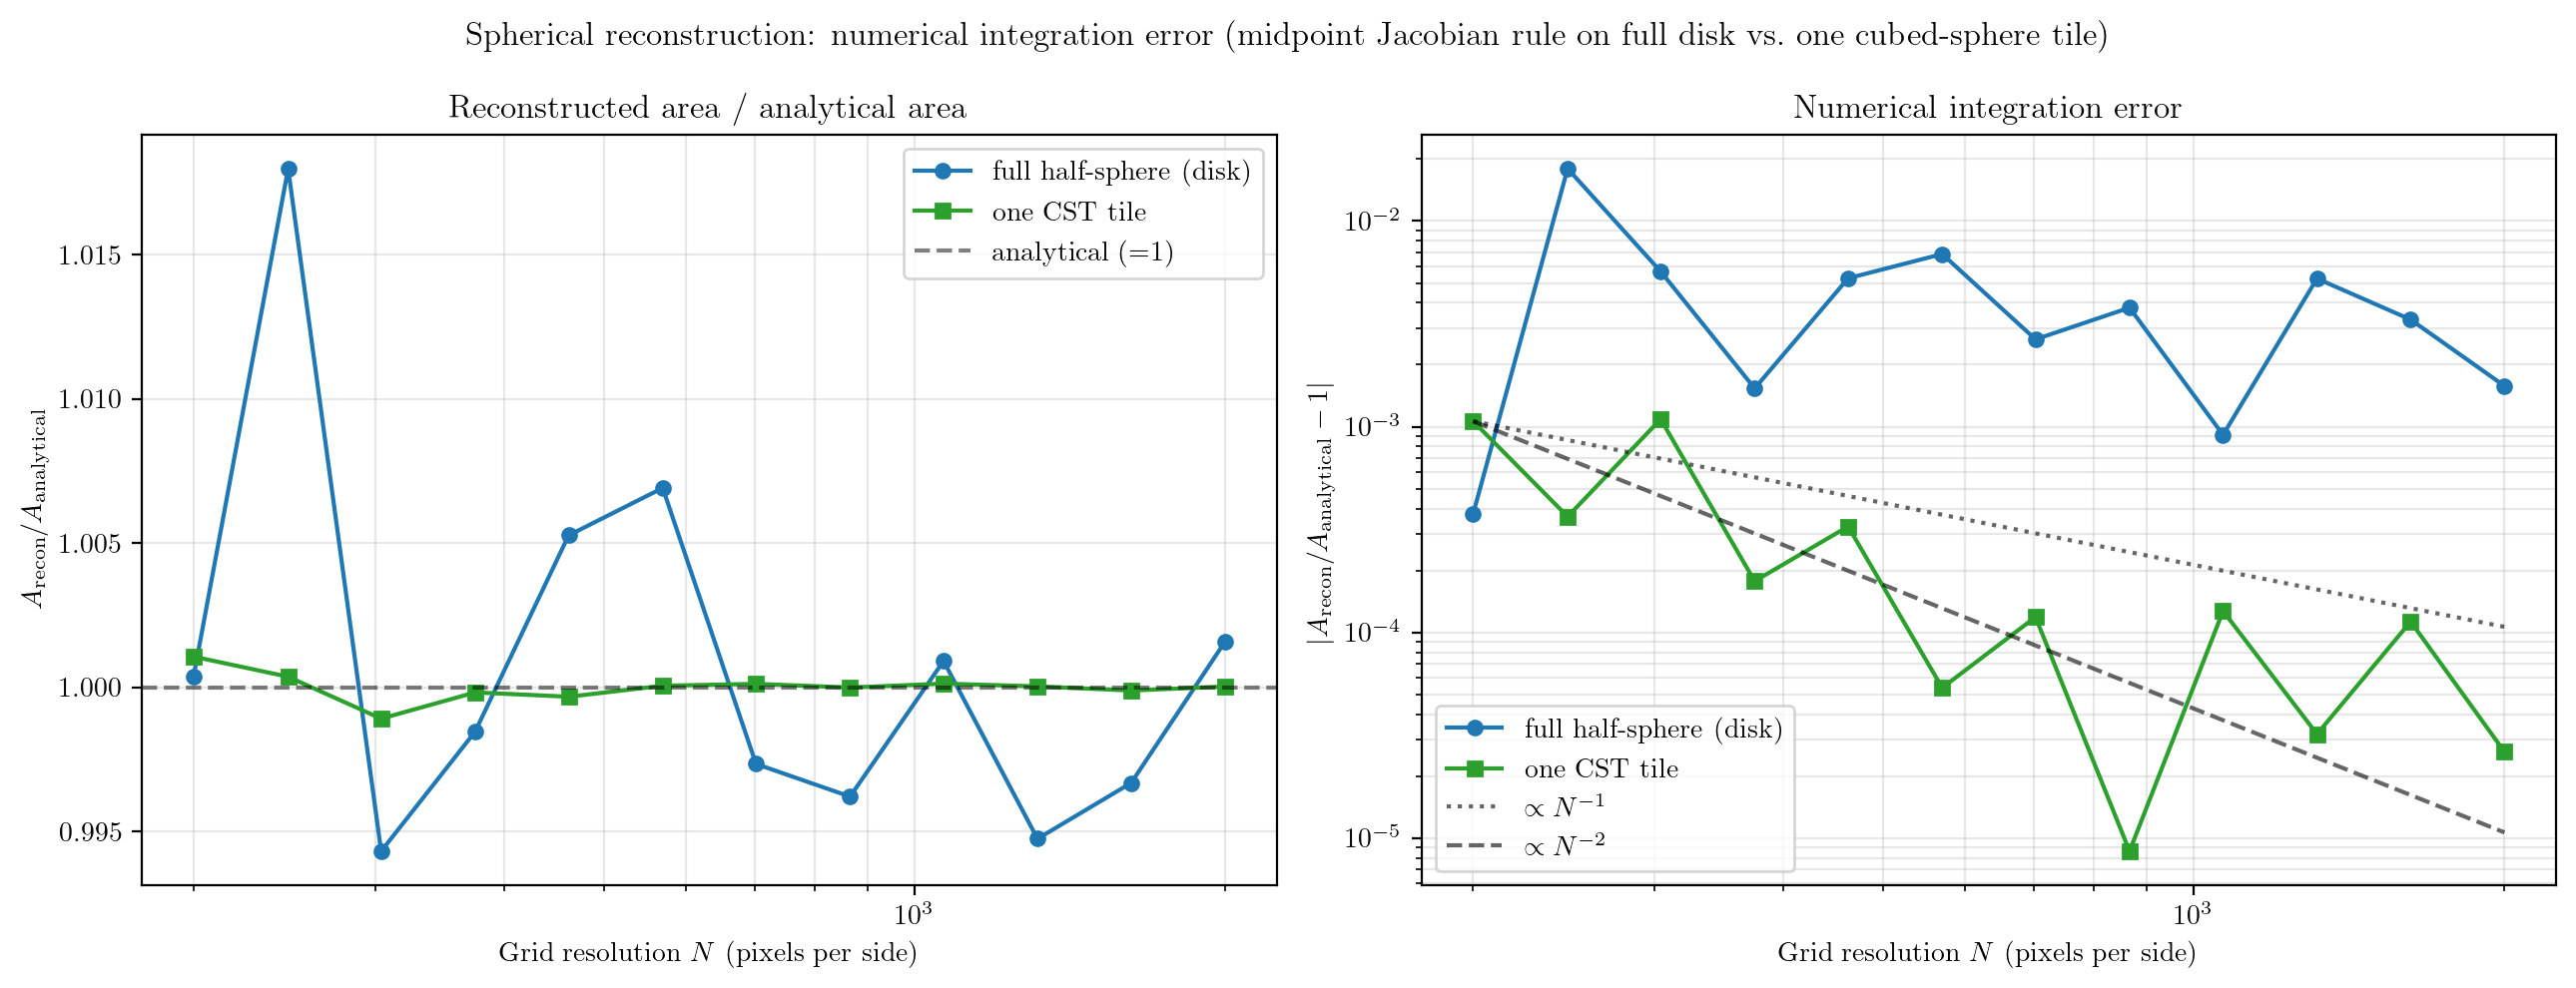

Source data for this figure (header and first rows):
N, A_full_recon, A_full_ratio, A_full_relerr, A_tile_recon, A_tile_ratio, A_tile_relerr
2.000000000000000000e+02, 6.285551247841201672e+00, 1.000376551151358262e+00, 3.765511513582620040e-04, 2.096621019409917519e+00, 1.001062797088371203e+00, 1.062797088371203458e-03
2.470000000000000000e+02, 6.396174409224561153e+00, 1.017982774105972377e+00, 1.798277410597237669e-02, 2.095160007182910622e+00, 1.000365215134833674e+00, 3.652151348336740710e-04
3.040000000000000000e+02, 6.247466408077900546e+00, 9.943151606461660963e-01, -5.684839353833903708e-03, 2.092117847971097344e+00, 9.989126911061356751e-01, -1.087308893864324943e-03
3.750000000000000000e+02, 6.273540569026079261e+00, 9.984649922480424156e-01, -1.535007751957584432e-03, 2.094023890672157773e+00, 9.998227594589896849e-01, -1.772405410103150558e-04
4.620000000000000000e+02, 6.316280852987278038e+00, 1.005267319709618468e+00, 5.267319709618467627e-03, 2.093710198666882238e+00, 9.996729825592456375e-01, -3.270174407543624540e-04
5.700000000000000000e+02, 6.326611076090718377e+00, 1.006911425779773106e+00, 6.911425779773106015e-03, 2.094507561647291460e+00, 1.000053695338557480e+00, 5.369533855748009898e-05
7.020000000000000000e+02, 6.266484393240585149e+00, 9.973419669924555864e-01, -2.658033007544413628e-03, 2.094643542085416588e+00, 1.000118621215231762e+00, 1.186212152317622781e-04
8.660000000000000000e+02, 6.259375719027472584e+00, 9.962105863526088401e-01, -3.789413647391159934e-03, 2.094377069368123845e+00, 9.999913898647629917e-01, -8.610135237008265108e-06
1.067000000000000000e+03, 6.288916373761431089e+00, 1.000912127575689370e+00, 9.121275756893698627e-04, 2.094660851508625132e+00, 1.000126885856028824e+00, 1.268858560288244064e-04
1.316000000000000000e+03, 6.250186244572070393e+00, 9.947480360686149492e-01, -5.251963931385050799e-03, 2.094462045805772110e+00, 1.000031963125057155e+00, 3.196312505715503960e-05
1.622000000000000000e+03, 6.262343045000529962e+00, 9.966828509489858989e-01, -3.317149051014101069e-03, 2.094158959603313885e+00, 9.998872501231446108e-01, -1.127498768553891750e-04
2.000000000000000000e+03, 6.293097746710518692e+00, 1.001577613749447426e+00, 1.577613749447426272e-03, 2.094450013772983787e+00, 1.000026218252576093e+00, 2.621825257609344817e-05
